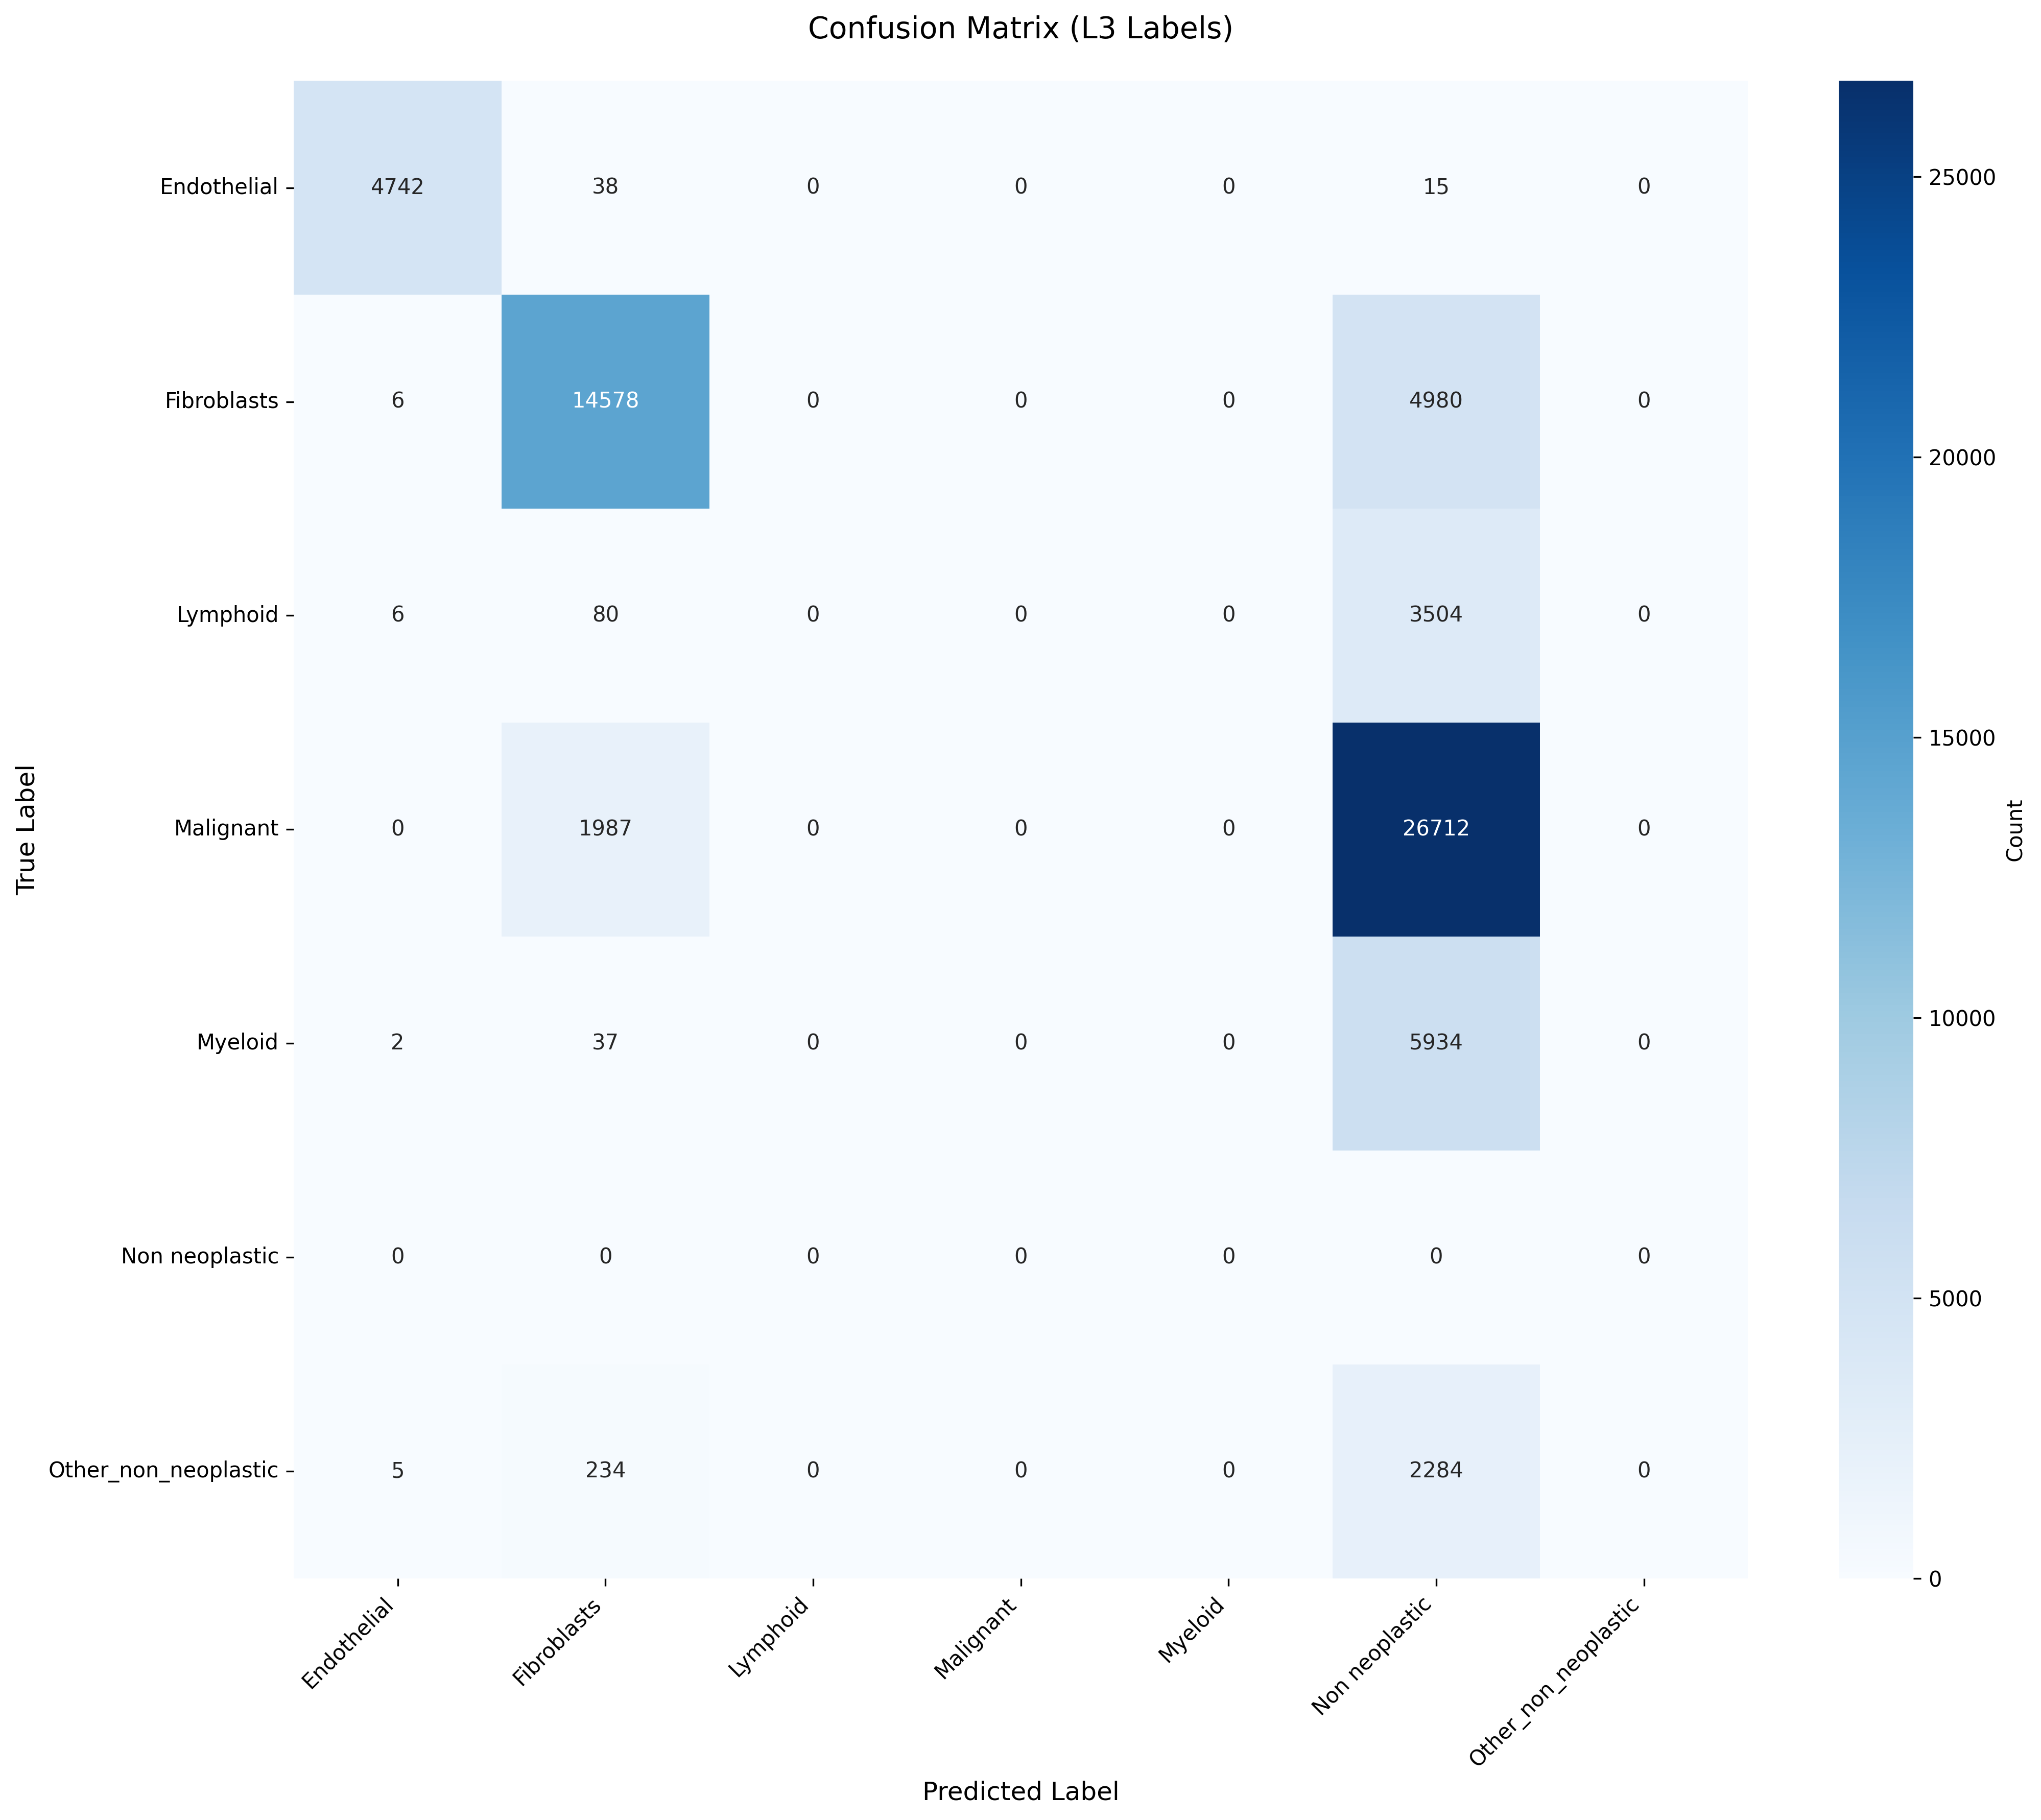

The table this chart was drawn from, first rows:
True_Label, Endothelial, Fibroblasts, Lymphoid, Malignant, Myeloid, Non neoplastic, Other_non_neoplastic
Endothelial, 4742, 38, 0, 0, 0, 15, 0
Fibroblasts, 6, 14578, 0, 0, 0, 4980, 0
Lymphoid, 6, 80, 0, 0, 0, 3504, 0
Malignant, 0, 1987, 0, 0, 0, 26712, 0
Myeloid, 2, 37, 0, 0, 0, 5934, 0
Non neoplastic, 0, 0, 0, 0, 0, 0, 0
Other_non_neoplastic, 5, 234, 0, 0, 0, 2284, 0
